Run: headless pygame with SDL's dummy video driver; simulated clock (each Clock.tick advances the game by its frame time, no real sleeping); random seed 0; keys injected as events and as key.get_pressed() state; mouse plan: one left click at the window centre at the start of phase 2, then a move to the lower-right quarter at the start of phase 3.
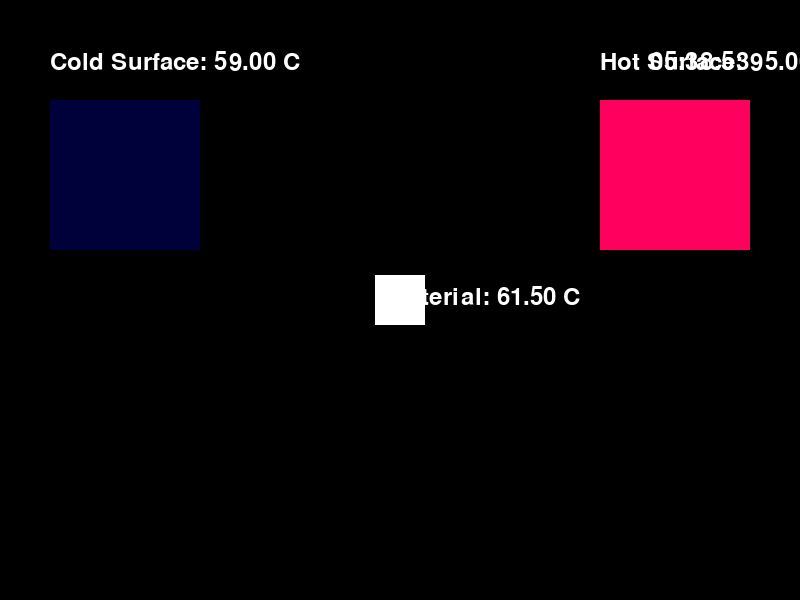
Frame 1 of 4 · flips 1–60 · no input
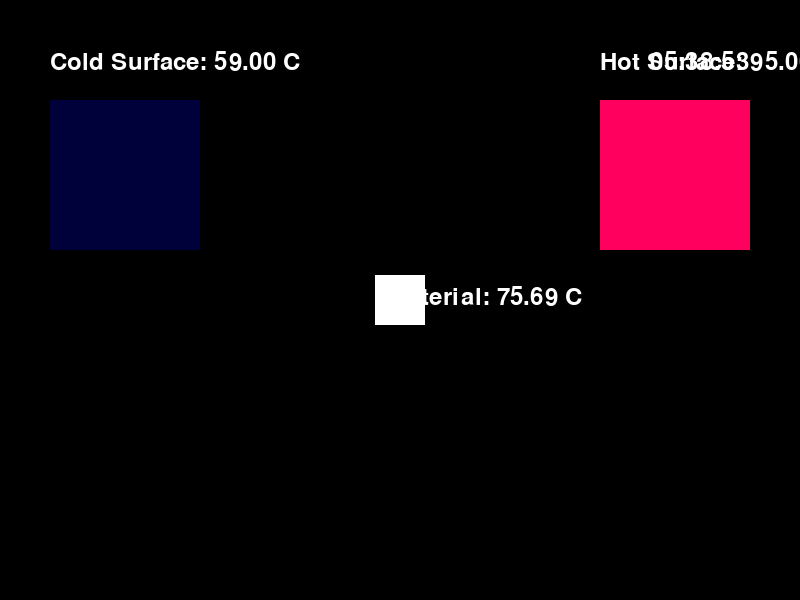
Frame 2 of 4 · flips 61–180 · clicked the window centre · tapped SPACE, RETURN · held RIGHT (→), D
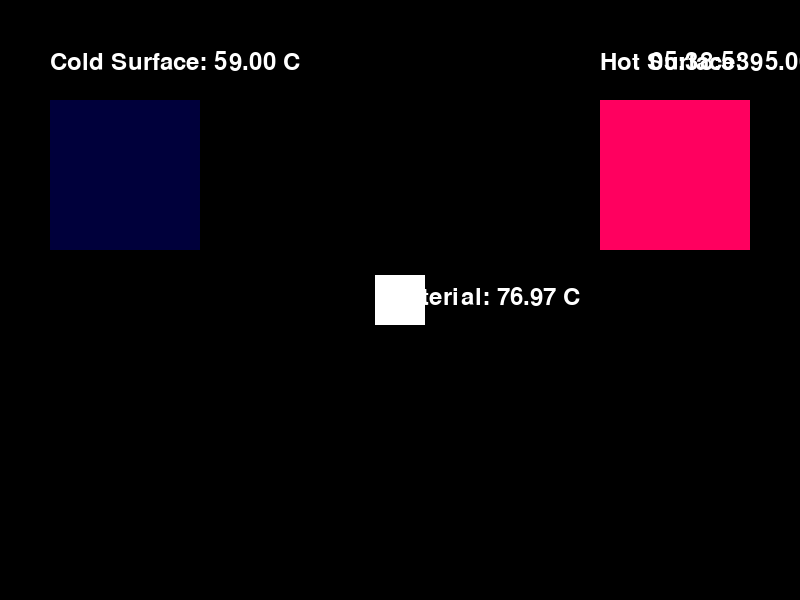
Frame 3 of 4 · flips 181–300 · moved the mouse to the lower-right quarter · held DOWN (↓), S
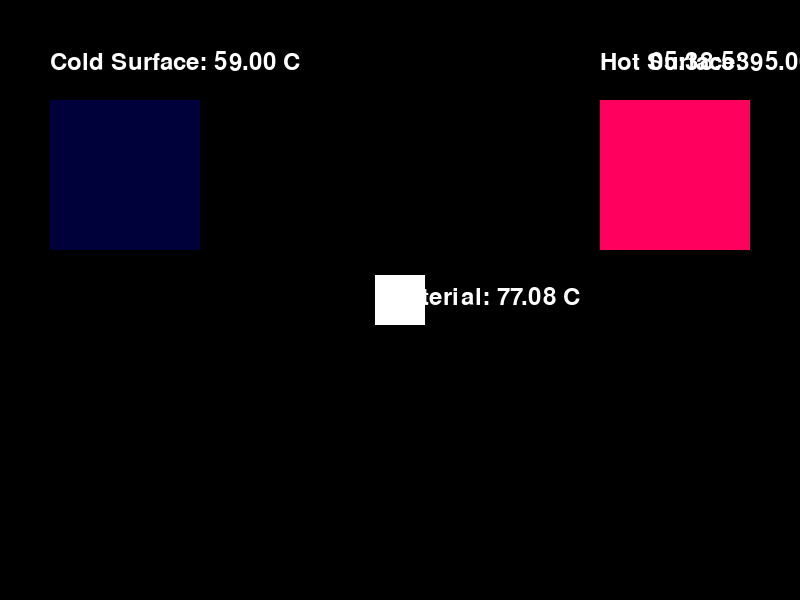
Frame 4 of 4 · flips 301–420 · held LEFT (←), A, UP (↑), W

The pygame program that drew these frames:

import pygame
import time

pygame.init()

cold_color = (0, 0, 255)
hot_color = (255, 0, 0)

window_size = (800, 600)
cold_surface = pygame.Surface((150, 150))
cold_surface.fill(cold_color)
hot_surface = pygame.Surface((150, 150))
hot_surface.fill(hot_color)

class Material:
    def __init__(self, surface, x, y, temperature, conductivity):
        self.surface = surface
        self.rect = self.surface.get_rect()
        self.rect.x = x
        self.rect.y = y
        self.temperature = temperature
        self.conductivity = conductivity

def update_cold_surface(material, delta_time):
    global COLD_TEMP
    temperature_diff = material.temperature - COLD_TEMP
    heat_transfer = material.conductivity * temperature_diff * delta_time
    material.temperature -= heat_transfer
    cold_surface.fill((cold_color[0], cold_color[1], int(COLD_TEMP)))

def update_hot_surface(material, delta_time):
    global HOT_TEMP
    temperature_diff = HOT_TEMP - material.temperature
    heat_transfer = material.conductivity * temperature_diff * delta_time
    material.temperature += heat_transfer
    hot_surface.fill((hot_color[0], hot_color[1], int(HOT_TEMP)))

def update_material(material, delta_time):
    global COLD_TEMP, HOT_TEMP

    # Kolla om materialet kolliderar med den kalla ytan
    cold_collision = material.rect.colliderect(cold_surface.get_rect())

    # Kolla om materialet kolliderar med den varma ytan
    hot_collision = material.rect.colliderect(hot_surface.get_rect())

    # Om materialet kolliderar med den kalla ytan
    if cold_collision:
        material.temperature -= delta_time * material.conductivity * (material.temperature - COLD_TEMP)

    # Om materialet kolliderar med den varma ytan
    elif hot_collision:
        material.temperature += delta_time * material.conductivity * (HOT_TEMP - material.temperature)

def draw(surface, material):
    global COLD_TEMP, HOT_TEMP

    surface.blit(cold_surface, (50, 100))
    surface.blit(hot_surface, (600, 100))
    surface.blit(material.surface, material.rect)

    font = pygame.font.Font(None, 36)
    cold_text = font.render(f"Cold Surface: {COLD_TEMP:.2f} C", True, (255, 255, 255))
    hot_text = font.render(f"Hot Surface: {HOT_TEMP:.2f} C", True, (255, 255, 255))
    material_text = font.render(f"Material: {material.temperature:.2f} C", True, (255, 255, 255))
    time_text = font.render(time.strftime('%H:%M:%S'), True, (255, 255, 255))

    surface.blit(cold_text, (50, 50))
    surface.blit(hot_text, (600, 50))
    surface.blit(material_text, (material.rect.x + 10, material.rect.y + 10))
    surface.blit(time_text, (window_size[0] - 150, 50))
def run_game():
    global COLD_TEMP, HOT_TEMP

    material_surface = pygame.Surface((50, 50))
    material_surface.fill((255, 255, 255))
    material = Material(material_surface, 375, 275, 25, 0.1)
    delta_time = 0.1

    screen = pygame.display.set_mode(window_size)
    clock = pygame.time.Clock()

    is_dragging = False

    while True:
        for event in pygame.event.get():
            if event.type == pygame.QUIT:
                pygame.quit()
                quit()
            elif event.type == pygame.MOUSEBUTTONDOWN:
                if event.button == 1 and material.rect.collidepoint(event.pos):
                    is_dragging = True
            elif event.type == pygame.MOUSEBUTTONUP:
                if event.button == 1:
                    is_dragging = False
            elif event.type == pygame.MOUSEMOTION:
                if is_dragging:
                    material.rect.move_ip(event.rel)

        update_cold_surface(material, delta_time)
        update_hot_surface(material, delta_time)
        update_material(material, delta_time)

        screen.fill((0, 0, 0))
        draw(screen, material)

        pygame.display.update()
        clock.tick(60)

if __name__ == '__main__':
    COLD_TEMP = 59.0
    HOT_TEMP = 95.0
    run_game()
